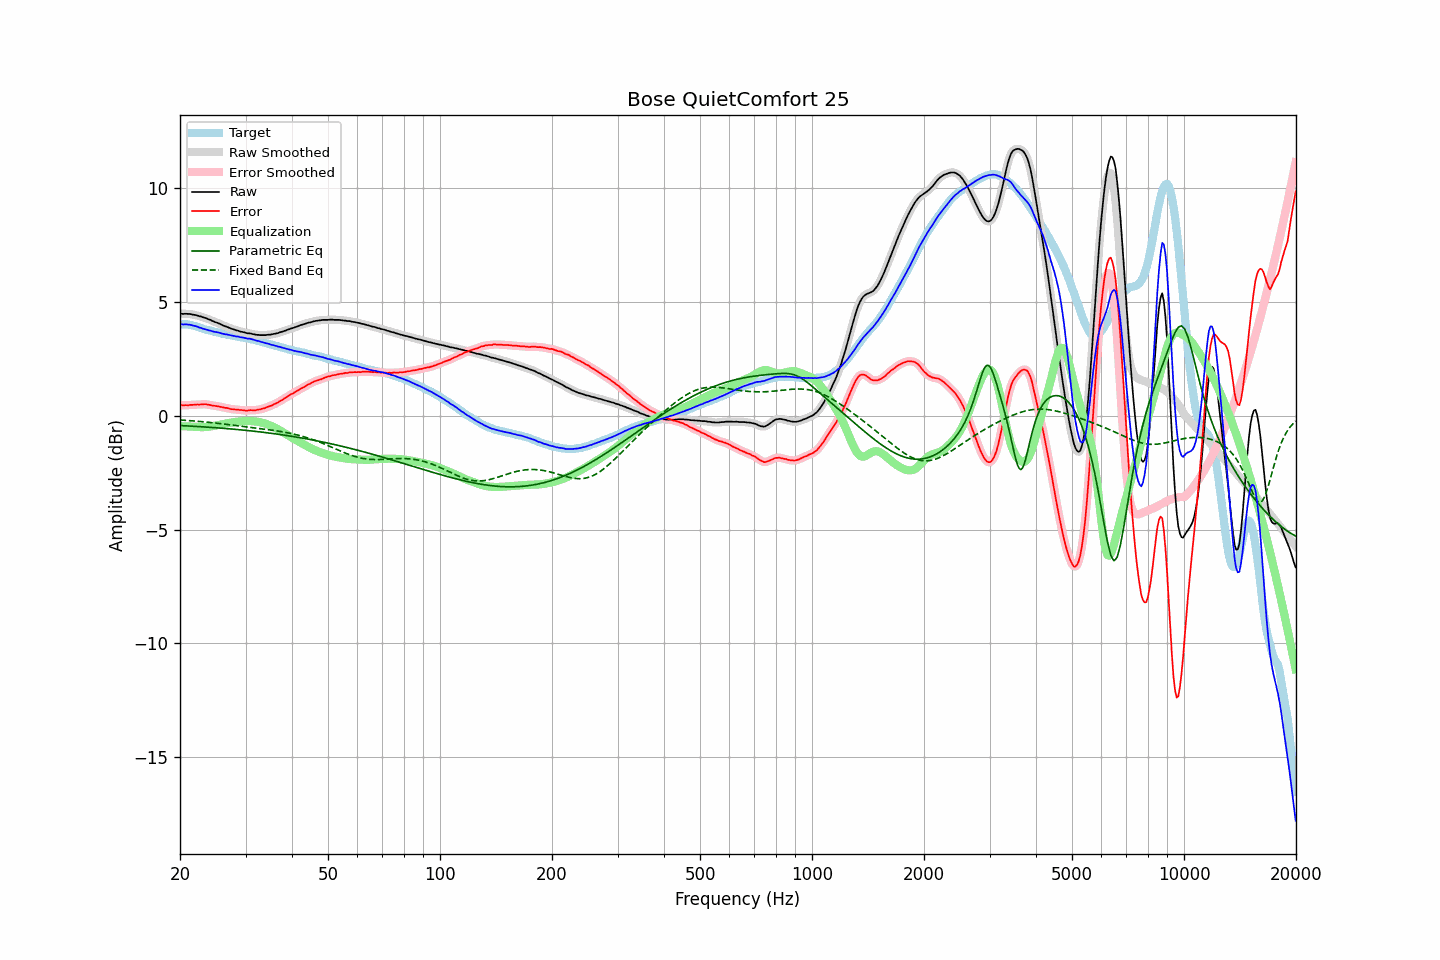

The data file committed next to this chart (first rows):
frequency, raw, error, smoothed, error_smoothed, equalization, parametric_eq, fixed_band_eq, equalized_raw, equalized_smoothed, target
20.00, 4.48, 0.47, 4.48, 0.47, -0.46, -0.43, -0.18, 4.02, 4.02, 4.02
20.20, 4.48, 0.47, 4.48, 0.46, -0.46, -0.43, -0.19, 4.02, 4.02, 4.02
20.40, 4.47, 0.46, 4.48, 0.46, -0.46, -0.44, -0.19, 4.01, 4.02, 4.02
20.61, 4.48, 0.47, 4.48, 0.46, -0.46, -0.44, -0.20, 4.02, 4.02, 4.02
20.81, 4.48, 0.47, 4.48, 0.46, -0.47, -0.44, -0.20, 4.02, 4.01, 4.02
21.02, 4.47, 0.46, 4.48, 0.47, -0.47, -0.45, -0.21, 4.01, 4.01, 4.02
21.23, 4.47, 0.48, 4.47, 0.47, -0.47, -0.45, -0.21, 4.00, 4.00, 4.00
21.44, 4.46, 0.48, 4.46, 0.48, -0.47, -0.46, -0.22, 3.99, 3.99, 3.99
21.66, 4.44, 0.48, 4.45, 0.48, -0.48, -0.46, -0.22, 3.97, 3.97, 3.97
21.87, 4.43, 0.49, 4.44, 0.49, -0.48, -0.46, -0.23, 3.95, 3.95, 3.95
22.09, 4.42, 0.49, 4.42, 0.49, -0.49, -0.47, -0.24, 3.93, 3.93, 3.94
22.31, 4.40, 0.50, 4.40, 0.49, -0.49, -0.47, -0.24, 3.91, 3.91, 3.91
22.54, 4.37, 0.49, 4.38, 0.49, -0.50, -0.48, -0.25, 3.88, 3.88, 3.89
22.76, 4.36, 0.50, 4.36, 0.50, -0.50, -0.48, -0.26, 3.86, 3.86, 3.87
22.99, 4.33, 0.50, 4.34, 0.50, -0.50, -0.49, -0.26, 3.83, 3.84, 3.84
23.22, 4.31, 0.51, 4.32, 0.51, -0.50, -0.49, -0.27, 3.81, 3.82, 3.80
23.45, 4.29, 0.51, 4.29, 0.50, -0.50, -0.49, -0.28, 3.80, 3.79, 3.78
23.69, 4.26, 0.49, 4.27, 0.50, -0.49, -0.50, -0.28, 3.78, 3.78, 3.77
23.92, 4.23, 0.48, 4.24, 0.48, -0.48, -0.50, -0.29, 3.75, 3.76, 3.75
24.16, 4.21, 0.47, 4.21, 0.47, -0.47, -0.51, -0.30, 3.74, 3.74, 3.74
24.40, 4.17, 0.45, 4.18, 0.45, -0.46, -0.51, -0.30, 3.71, 3.72, 3.72
24.65, 4.14, 0.44, 4.15, 0.44, -0.45, -0.52, -0.31, 3.70, 3.70, 3.70
24.89, 4.11, 0.43, 4.12, 0.43, -0.43, -0.52, -0.32, 3.68, 3.68, 3.68
25.14, 4.09, 0.42, 4.09, 0.42, -0.42, -0.53, -0.33, 3.67, 3.67, 3.67
25.39, 4.06, 0.41, 4.06, 0.41, -0.41, -0.54, -0.34, 3.66, 3.66, 3.65
25.65, 4.03, 0.39, 4.03, 0.40, -0.39, -0.54, -0.34, 3.64, 3.64, 3.64
25.91, 3.99, 0.38, 4.00, 0.38, -0.38, -0.55, -0.35, 3.61, 3.62, 3.61
26.16, 3.96, 0.36, 3.96, 0.37, -0.37, -0.55, -0.36, 3.60, 3.60, 3.60
26.43, 3.93, 0.35, 3.94, 0.35, -0.35, -0.56, -0.37, 3.58, 3.58, 3.59
26.69, 3.91, 0.35, 3.91, 0.34, -0.34, -0.56, -0.38, 3.58, 3.57, 3.57
26.96, 3.88, 0.33, 3.88, 0.32, -0.32, -0.57, -0.39, 3.56, 3.56, 3.56
27.23, 3.85, 0.31, 3.85, 0.31, -0.31, -0.58, -0.40, 3.54, 3.54, 3.55
27.50, 3.82, 0.29, 3.83, 0.29, -0.30, -0.58, -0.40, 3.52, 3.53, 3.54
27.77, 3.80, 0.29, 3.80, 0.28, -0.29, -0.59, -0.41, 3.51, 3.51, 3.52
28.05, 3.78, 0.28, 3.78, 0.28, -0.28, -0.59, -0.42, 3.50, 3.50, 3.50
28.33, 3.75, 0.27, 3.76, 0.27, -0.27, -0.60, -0.43, 3.48, 3.49, 3.48
28.62, 3.74, 0.27, 3.74, 0.26, -0.26, -0.61, -0.44, 3.48, 3.48, 3.47
28.90, 3.71, 0.25, 3.72, 0.26, -0.25, -0.61, -0.45, 3.46, 3.46, 3.46
29.19, 3.69, 0.25, 3.70, 0.25, -0.25, -0.62, -0.46, 3.45, 3.45, 3.44
29.48, 3.68, 0.24, 3.68, 0.24, -0.24, -0.63, -0.47, 3.44, 3.44, 3.44
29.78, 3.66, 0.23, 3.66, 0.23, -0.24, -0.63, -0.48, 3.43, 3.42, 3.43
30.08, 3.64, 0.23, 3.64, 0.23, -0.24, -0.64, -0.49, 3.41, 3.41, 3.42
30.38, 3.62, 0.23, 3.63, 0.23, -0.23, -0.65, -0.49, 3.39, 3.40, 3.40
30.68, 3.62, 0.24, 3.62, 0.24, -0.23, -0.66, -0.50, 3.39, 3.39, 3.39
30.99, 3.61, 0.25, 3.61, 0.24, -0.24, -0.66, -0.51, 3.38, 3.38, 3.36
31.30, 3.59, 0.24, 3.60, 0.24, -0.24, -0.67, -0.52, 3.36, 3.36, 3.35
31.61, 3.58, 0.24, 3.58, 0.24, -0.24, -0.68, -0.53, 3.34, 3.34, 3.34
31.93, 3.56, 0.24, 3.57, 0.25, -0.25, -0.69, -0.54, 3.31, 3.32, 3.32
32.24, 3.55, 0.26, 3.56, 0.26, -0.26, -0.70, -0.55, 3.29, 3.30, 3.29
32.57, 3.55, 0.28, 3.55, 0.27, -0.27, -0.70, -0.56, 3.28, 3.28, 3.28
32.89, 3.54, 0.28, 3.55, 0.29, -0.29, -0.71, -0.57, 3.26, 3.26, 3.27
33.22, 3.54, 0.31, 3.54, 0.30, -0.30, -0.72, -0.57, 3.24, 3.24, 3.24
33.55, 3.54, 0.32, 3.54, 0.32, -0.32, -0.73, -0.58, 3.22, 3.22, 3.22
33.89, 3.54, 0.34, 3.55, 0.35, -0.35, -0.74, -0.59, 3.20, 3.20, 3.20
34.23, 3.55, 0.37, 3.55, 0.37, -0.37, -0.75, -0.60, 3.18, 3.18, 3.18
34.57, 3.56, 0.41, 3.56, 0.40, -0.40, -0.76, -0.61, 3.17, 3.16, 3.16
34.92, 3.56, 0.43, 3.57, 0.43, -0.43, -0.76, -0.62, 3.14, 3.14, 3.14
35.27, 3.57, 0.45, 3.58, 0.46, -0.46, -0.77, -0.63, 3.12, 3.12, 3.12
35.62, 3.59, 0.49, 3.59, 0.49, -0.49, -0.78, -0.64, 3.11, 3.10, 3.10
35.97, 3.60, 0.52, 3.60, 0.52, -0.52, -0.79, -0.65, 3.08, 3.08, 3.08
... 635 more rows
